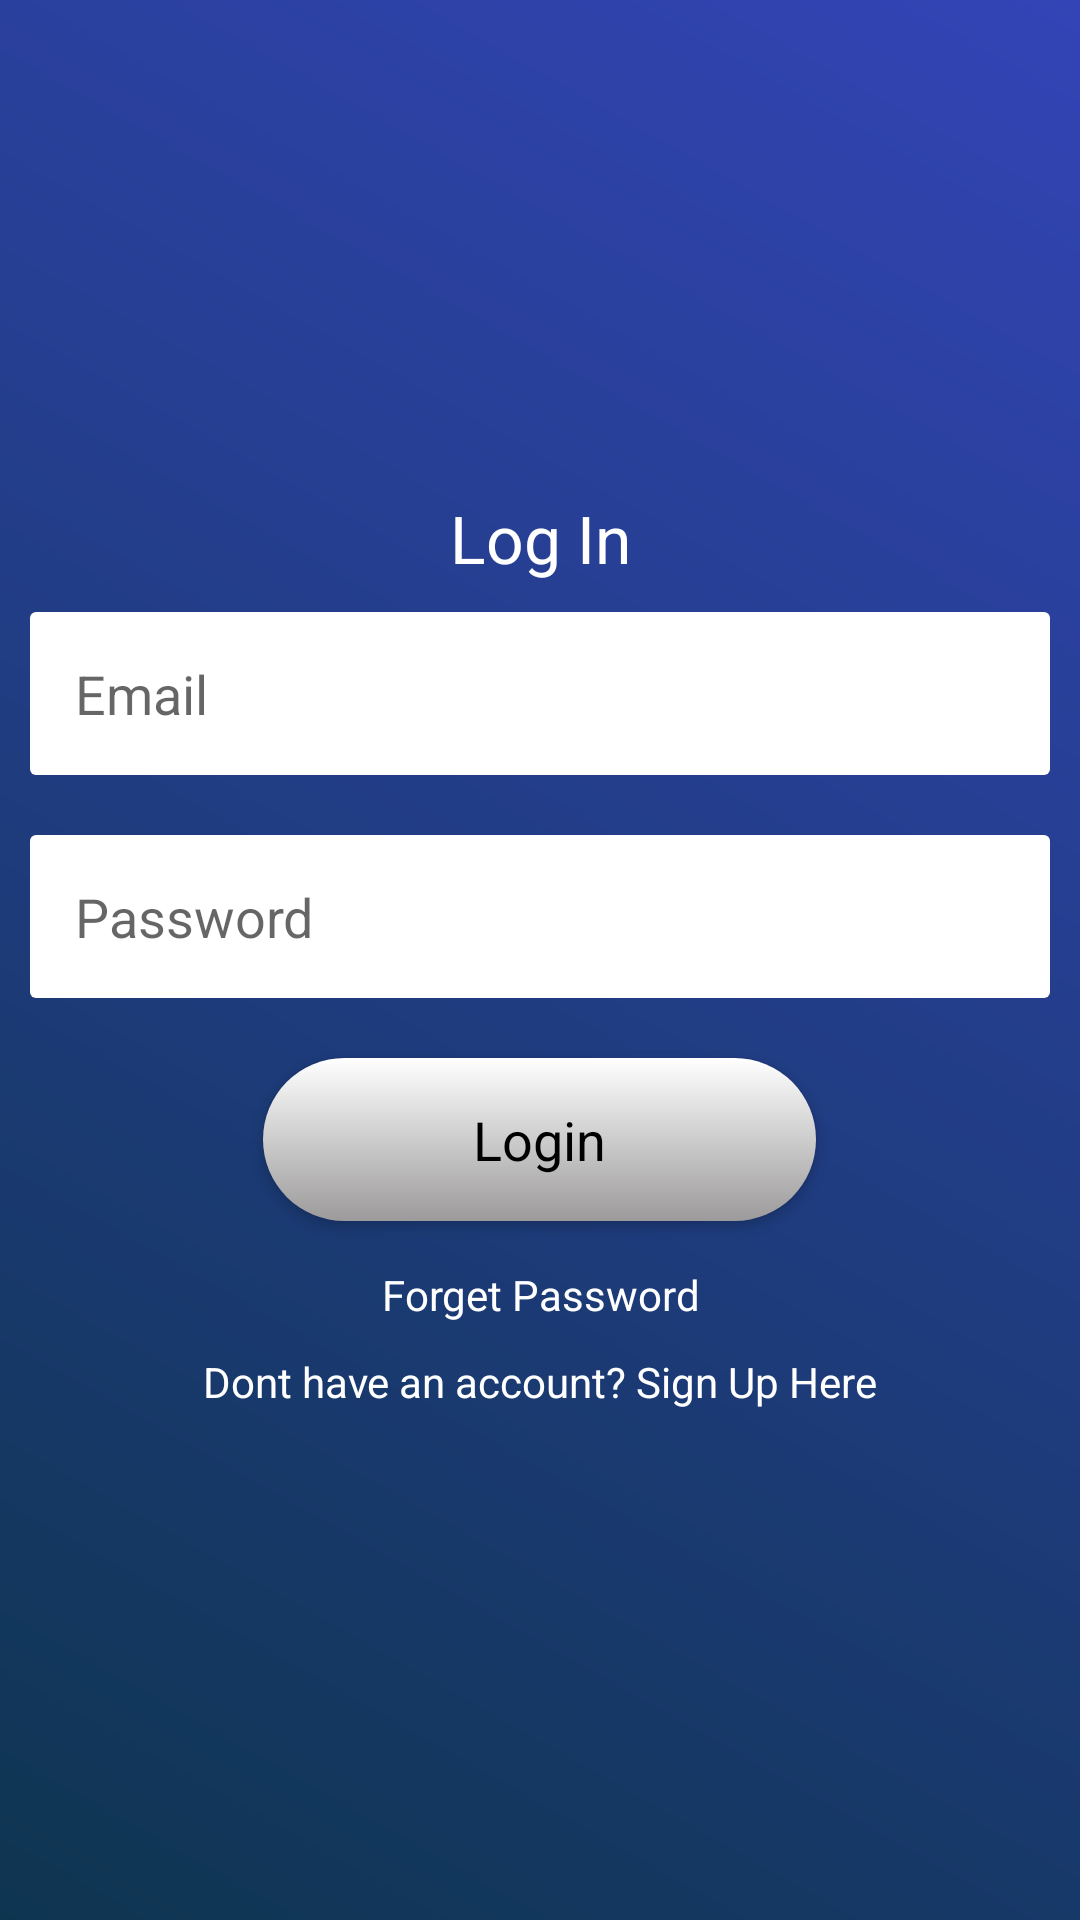

Layout XML and referenced resources for this Android screen:
<!-- AndroidManifest.xml: application theme AppTheme -->
<!-- res/layout/activity_main.xml -->
<?xml version="1.0" encoding="utf-8"?>
<LinearLayout xmlns:android="http://schemas.android.com/apk/res/android"
    xmlns:app="http://schemas.android.com/apk/res-auto"
    xmlns:tools="http://schemas.android.com/tools"
    android:layout_width="match_parent"
    android:layout_height="match_parent"
    android:orientation="vertical"
    android:gravity="center"
    android:background="@drawable/background_color"
    tools:context=".MainActivity">

    <ScrollView
        android:layout_width="match_parent"
        android:layout_height="wrap_content">

        <LinearLayout
            android:layout_width="match_parent"
            android:layout_height="wrap_content"
            android:orientation="vertical"
            android:layout_gravity="center">

            <TextView
                android:layout_width="match_parent"
                android:layout_height="wrap_content"
                android:text="Log In"
                android:textColor="@android:color/white"
                android:gravity="center"
                android:textAppearance="@style/TextAppearance.AppCompat.Large"
                />

            <EditText
                android:layout_width="match_parent"
                android:layout_height="wrap_content"
                android:layout_margin="10dp"
                android:id="@+id/email_login"
                android:padding="15dp"
                android:background="@drawable/edittext_background"
                android:textColor="@android:color/black"
                android:hint="Email"
                />

            <EditText
                android:layout_width="match_parent"
                android:layout_height="wrap_content"
                android:layout_margin="10dp"
                android:textColor="@android:color/black"
                android:id="@+id/password_login"
                android:padding="15dp"
                android:inputType="textPassword"
                android:background="@drawable/edittext_background"
                android:hint="Password"
                />

            <Button
                android:layout_width="wrap_content"
                android:layout_height="wrap_content"
                android:layout_margin="10dp"
                android:layout_gravity="center"
                android:text="Login"
                android:background="@drawable/btn_background"
                android:textColor="@android:color/black"
                android:paddingBottom="15dp"
                android:paddingTop="15dp"
                android:paddingLeft="70dp"
                android:paddingRight="70dp"
                android:textAppearance="@style/TextAppearance.AppCompat.Medium"
                android:id="@+id/btn_login"
                />
            <TextView
                android:layout_width="match_parent"
                android:layout_height="wrap_content"
                android:gravity="center"
                android:textColor="@android:color/white"
                android:text="Forget Password"
                android:padding="5dp"
                android:id="@+id/forget_password"
                />

            <TextView
                android:layout_width="match_parent"
                android:layout_height="wrap_content"
                android:gravity="center"
                android:text="Dont have an account? Sign Up Here"
                android:padding="5dp"
                android:textColor="@android:color/white"
                android:id="@+id/signup_reg"
                />

        </LinearLayout>
    </ScrollView>


</LinearLayout>
<!-- resources referenced by this layout -->
<resources>
  <!-- drawable background_color (drawable) -->
  <?xml version="1.0" encoding="utf-8"?>
  <shape xmlns:android="http://schemas.android.com/apk/res/android">
  
      <gradient
          android:angle="45"
          android:startColor="#0E3550"
          android:endColor="#FF3344B6"/>
  
  </shape>
  <!-- drawable btn_background (drawable) -->
  <?xml version="1.0" encoding="utf-8"?>
  <shape xmlns:android="http://schemas.android.com/apk/res/android">
  
  
      <gradient
          android:angle="90"
          android:startColor="#9C9A9A"
          android:endColor="#FFFFFF"
          />
  
  
      <corners
          android:topRightRadius="30dp"
          android:topLeftRadius="30dp"
          android:bottomLeftRadius="30dp"
          android:bottomRightRadius="30dp"
          />
  </shape>
  <!-- drawable edittext_background (drawable) -->
  <?xml version="1.0" encoding="utf-8"?>
  <shape   xmlns:android="http://schemas.android.com/apk/res/android">
  
  
  
      <gradient
          android:angle="90"
          android:startColor="#ffffff"
          android:endColor="#FFFFFF"
      />
  
  
      <corners
          android:topRightRadius="2dp"
          android:topLeftRadius="2dp"
          android:bottomLeftRadius="2dp"
          android:bottomRightRadius="2dp"
          />
  </shape>
  <style name="AppTheme" parent="Theme.AppCompat.Light.NoActionBar">
          
          <item name="colorPrimary">@color/colorPrimary</item>
          <item name="colorPrimaryDark">@color/colorPrimaryDark</item>
          <item name="colorAccent">@color/colorAccent</item>
  
  
          <item name="windowActionBar">false</item>
          <item name="windowNoTitle">true</item>
  
          <item name="drawerArrowStyle">@style/DrawerIconStyle</item>
  
      </style>
  <color name="colorPrimary">#334DDD</color>334DDD
  <color name="colorPrimaryDark">#19357D</color>
  <color name="colorAccent">#305DFF</color>
  <style name="DrawerIconStyle" parent="Widget.AppCompat.DrawerArrowToggle">
  
          <item name="color">@android:color/white</item>
  
      </style>
</resources>
